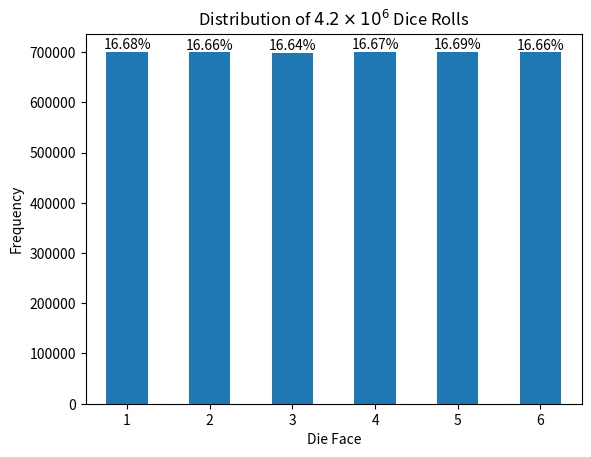

Write the Python code that produced this figure.
import numpy as np
import pandas as pd

class Dice:
    def __init__(self, sides=6):
        self.sides = sides

    def roll(self, num_rolls=1):
        return np.random.randint(1, self.sides + 1, size=num_rolls)

    def simulate_rolls(self, num_rolls=1000):
        rolls = self.roll(num_rolls)
        return pd.Series(rolls).value_counts().sort_index()

if __name__ == "__main__":
    # sample testing here
    dice = Dice()
    # print("Rolling a die 10 times:")
    # print(dice.roll(20))

    # Simulate 100 000 dice rolls, plot the resulting
    # distribution to determine if the dice rolls are fair
    import matplotlib.pyplot as plt

    def format_scientific(value):
        mantissa, exponent = f"{value:.2e}".split("e")
        mantissa = mantissa.rstrip("0").rstrip(".")
        # Use matplotlib mathtext so the exponent renders as a superscript.
        return rf"${mantissa}\times 10^{{{int(exponent)}}}$"

    num_rolls = 4200000
    distribution = dice.simulate_rolls(num_rolls)
    distribution.plot(kind='bar')
    plt.title(f'Distribution of {format_scientific(num_rolls)} Dice Rolls')
    plt.xlabel('Die Face')
    plt.ylabel('Frequency')
    plt.xticks(rotation=0)

    # display the probabilities of each roll on the graph
    probabilities = distribution / num_rolls
    ax = plt.gca()
    for bar, prob in zip(ax.patches, probabilities):
        x = bar.get_x() + bar.get_width() / 2
        y = bar.get_height()
        plt.text(x, y, f'{prob:.2%}', ha='center', va='bottom')
    plt.show()
